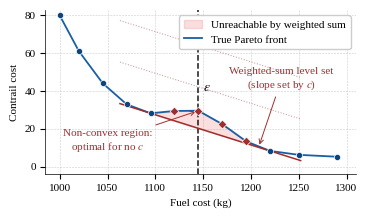
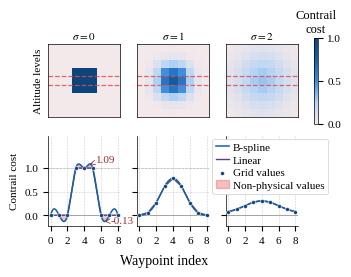
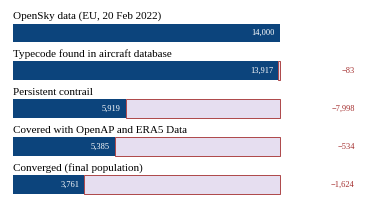

Write the Python code that produced these figures, in order.
#!/usr/bin/env python3
"""
Generates the two illustrative figures of the paper:

  1. pareto_nonconvex.pdf        - weighted sum cannot reach non-convex regions
  2. contrail_field_smoothing.pdf - Gaussian smoothing of the contrail field
                                    and its B-spline / linear interpolation
  3. mass_error.pdf              - error statistics of the fixed-mass assumption
                                    (compact replacement for Table I)
  4. flights_selection.pdf       - funnel of the flight-selection pipeline

Both are drawn at their final printed size (one IEEE column = 3.5 in) with
text sizes close to the body text, so include them WITHOUT rescaling:

    \\includegraphics[width=\\linewidth]{pareto_nonconvex.pdf}

Requirements:  numpy, scipy, matplotlib
Usage:         python make_figures.py [output_dir]      (default: ./figures)

Font: the figures use a Times-compatible font. Install one of
'Liberation Serif', 'TeX Gyre Termes' or 'Times New Roman' for the result to
match the paper text; otherwise matplotlib falls back to DejaVu Serif, which
is wider and will change the layout.
"""
import sys
from pathlib import Path

import numpy as np
import matplotlib.pyplot as plt
from matplotlib import font_manager
from matplotlib.colors import LinearSegmentedColormap
from matplotlib.gridspec import GridSpec
from scipy.interpolate import make_interp_spline
from scipy.ndimage import gaussian_filter

# ---------------------------------------------------------------- style ----
SERIF_FONTS = ['Liberation Serif', 'TeX Gyre Termes', 'Times New Roman',
               'DejaVu Serif']

# Colour palette shared by all figures: blue / red / rose, as in the
# Pareto-front figure. No orange, green or other hues.
C_DEEP, C_MID = '#0C447C', '#185FA5'      # blues: points / main curves
C_RED, C_RED_L = '#A32D2D', '#E24B4A'     # reds : non-supported / warnings
C_PURPLE = '#5C3D87'                      # purple: third series (distinct from
                                           # the blue/orange/green/dark-yellow
                                           # used to code methods in the results)
C_GREY = '#888780'                        # neutral: connecting lines only


def set_style():
    available = {f.name for f in font_manager.fontManager.ttflist}
    if not any(f in available for f in SERIF_FONTS[:3]):
        print('WARNING: no Times-compatible font found; falling back to '
              'DejaVu Serif (layout will differ).')
    plt.rcParams.update({
        'font.family': 'serif',
        'font.serif': SERIF_FONTS,
        'mathtext.fontset': 'stix',
        # sizes close to the IEEE body text (10 pt)
        'font.size': 10,
        'axes.titlesize': 8,
        'axes.labelsize': 8,
        'xtick.labelsize': 8,
        'ytick.labelsize': 8,
        'legend.fontsize': 8,
        'text.usetex': False,
        # resolution and transparent background
        'figure.dpi': 300,
        'savefig.dpi': 300,
        'figure.facecolor': 'none',
        'axes.facecolor': 'none',
        'savefig.facecolor': 'none',
        'savefig.edgecolor': 'none',
        'savefig.transparent': True,
        # thin dashed light-grey grid, used consistently
        'grid.color': '#CCCCCC',
        'grid.linestyle': '--',
        'grid.linewidth': 0.4,
        'grid.alpha': 1.0,
        'axes.linewidth': 0.5,
    })


def style_axes(ax):
    """Grid below the data, no top/right spines."""
    ax.grid(True)
    ax.set_axisbelow(True)
    for side in ('top', 'right'):
        ax.spines[side].set_visible(False)


# ------------------------------------------------------ figure 1: Pareto ----
def lower_hull(xs, ys):
    """Lower convex hull (Andrew's monotone chain). Returns an (m, 2) array."""
    hull = []
    for p in sorted(zip(xs, ys)):
        while len(hull) >= 2:
            o, a = hull[-2], hull[-1]
            cross = (a[0] - o[0]) * (p[1] - o[1]) - (a[1] - o[1]) * (p[0] - o[0])
            if cross <= 0:
                hull.pop()
            else:
                break
        hull.append(p)
    return np.array(hull)


def fig_pareto_nonconvex(out_path):
    # Synthetic front: convex arms with a concave (non-supported) bulge
    fuel = np.array([1000, 1020, 1045, 1070, 1095, 1120,
                     1145, 1170, 1195, 1220, 1250, 1290], dtype=float)
    # Peaks at 80 (was 100) so the y axis can stop at 83 and the figure stay short;
    # the non-convex bulge (the 16 * Gaussian) is unchanged.
    contrail = (4 + 76 * np.exp(-(fuel - 1000) / 70)
                + 16 * np.exp(-((fuel - 1145) / 45) ** 2))

    hull = lower_hull(fuel, contrail)
    hx, hy = hull[:, 0], hull[:, 1]
    supported = np.array([np.any(np.isclose(hx, f) & np.isclose(hy, c))
                          for f, c in zip(fuel, contrail)])
    nonsup = ~supported

    # 2.5 in tall (was 3.3) to save vertical space in the column.
    fig, ax = plt.subplots(figsize=(3.5, 2.0))

    # hull vertices bracketing the non-supported points
    lo, hi = fuel[nonsup].min(), fuel[nonsup].max()
    xL = hx[hx < lo].max()
    yL = hy[np.isclose(hx, xL)][0]
    xR = hx[hx > hi].min()
    yR = hy[np.isclose(hx, xR)][0]

    # region unreachable by any weighted sum
    seg = (fuel >= xL) & (fuel <= xR)
    chord = np.interp(fuel[seg], [xL, xR], [yL, yR])
    ax.fill_between(fuel[seg], chord, contrail[seg], color=C_RED_L, alpha=0.18,
                    zorder=1, label='Unreachable by weighted sum')

    # true Pareto front
    ax.plot(fuel, contrail, color=C_MID, lw=1.3, zorder=3,
            label='True Pareto front')

    # weighted-sum level sets (slope = chord slope, i.e. tangent to the hull)
    slope = (yR - yL) / (xR - xL)
    tx = np.linspace(xL - 32, xR + 32, 50)
    ty = yL + slope * (tx - xL)
    ax.plot(tx, ty, color=C_RED, lw=1.1, zorder=4)
    for offset in (22, 44):
        ax.plot(tx, ty + offset, color=C_RED, lw=0.75, ls=':', alpha=0.5,
                zorder=2)

    # epsilon-constraint budget
    eps_x = 1145.0
    ax.axvline(eps_x, color='black', lw=1.1, ls='--', alpha=0.9, zorder=2)
    ax.text(eps_x + 5, 42, r'$\epsilon$', fontsize=10, ha='left', va='center')

    # solutions
    ax.scatter(fuel[supported], contrail[supported], s=20, color=C_DEEP,
               zorder=6, edgecolors='white', linewidths=0.5)
    ax.scatter(fuel[nonsup], contrail[nonsup], s=20, color=C_RED, marker='D',
               zorder=6, edgecolors='white', linewidths=0.5)

    # annotations
    arrow = dict(arrowstyle='->', color=C_RED, lw=0.7)
    ax.annotate('Weighted-sum level set\n(slope set by $c$)',
                xy=(xR - 12, yL + slope * (xR - 12 - xL)), xytext=(1232, 42),
                fontsize=8, color=C_RED, ha='center', arrowprops=arrow)
    ax.annotate('Non-convex region:\noptimal for no $c$',
                xy=(1145, contrail[fuel == 1145][0]), xytext=(1050, 9),
                fontsize=8, color=C_RED, ha='center', arrowprops=arrow)

    ax.set_xlabel('Fuel cost (kg)')
    ax.set_ylabel('Contrail cost')
    ax.set_xlim(985, 1310)
    ax.set_ylim(-4, 83)
    ax.set_yticks([0, 20, 40, 60, 80])
    style_axes(ax)
    ax.legend(loc='upper right', framealpha=1.0, facecolor='white',
              edgecolor='#CCCCCC', handlelength=1.6, borderpad=0.45,
              labelspacing=0.4)

    fig.tight_layout(pad=0)
    fig.savefig(out_path, format='pdf', bbox_inches='tight', pad_inches=0.02,
                transparent=True)
    plt.close(fig)
    print(f'Saved {out_path}')


# ------------------------------------------- figure 2: contrail smoothing ----
def fig_contrail_smoothing(out_path):
    n = 9                                   # grid size (n x n)
    sigmas = (0, 1, 2)                      # Gaussian filter widths [cells]
    slice_row = 4                           # cross-section used below

    # Synthetic binary contrail field and its smoothed versions
    binary = np.zeros((n, n))
    binary[3:6, 3:6] = 1
    fields = {s: binary if s == 0 else gaussian_filter(binary, sigma=s)
              for s in sigmas}

    cmap = LinearSegmentedColormap.from_list(
        'contrail', ['#F3E9EB', '#B5D4F4', '#378ADD', '#185FA5', '#0C447C'])

    fig = plt.figure(figsize=(3.5, 2.55))
    gs = GridSpec(2, 4, figure=fig, width_ratios=[1, 1, 1, 0.045],
                  height_ratios=[1, 1.05], hspace=0.14, wspace=0.30)

    # ---- top row: fields -------------------------------------------------
    for i, s in enumerate(sigmas):
        ax = fig.add_subplot(gs[0, i])
        im = ax.imshow(fields[s], cmap=cmap, vmin=0, vmax=1,
                       interpolation='nearest', aspect='equal')
        for edge in (slice_row - 0.5, slice_row + 0.5):     # cross-section
            ax.axhline(edge, color=C_RED_L, lw=0.9, ls='--', alpha=0.85)
        ax.set_title(f'$\\sigma = {s}$', pad=4)
        ax.set_xticks([])
        ax.set_yticks([])
        if i == 0:
            ax.set_ylabel('Altitude levels')

    cax = fig.add_subplot(gs[0, 3])
    cb = fig.colorbar(im, cax=cax)
    cb.set_ticks([0, 0.5, 1])
    cb.outline.set_linewidth(0.5)
    cax.set_title('Contrail\ncost', fontsize=9, pad=4)

    # ---- bottom row: interpolation along the cross-section -----------------
    cells = np.arange(n)
    xf = np.linspace(0, n - 1, 500)
    cubic, linear = {}, {}
    for s in sigmas:
        row = fields[s][slice_row]
        cubic[s] = make_interp_spline(cells, row, k=3)(xf)   # cubic B-spline
        linear[s] = np.interp(xf, cells, row)

    y_min = min(min(c.min() for c in cubic.values()), -0.05) - 0.10
    y_max = 1.68               # headroom: legend sits above the sigma=2 curve

    handles = None
    for i, s in enumerate(sigmas):
        ax = fig.add_subplot(gs[1, i])
        row, yb, yl = fields[s][slice_row], cubic[s], linear[s]

        ax.axhline(0, color=C_GREY, lw=0.5)
        ax.axhline(1, color=C_GREY, lw=0.5, ls='--', alpha=0.5)

        # out-of-range excursions of the B-spline, shaded and annotated
        for mask, pick, ref, dy in ((yb < 0, np.argmin, 0, -0.03),
                                    (yb > 1, np.argmax, 1, +0.03)):
            if np.any(mask):
                ax.fill_between(xf, yb, ref, where=mask, color=C_RED_L,
                                alpha=0.35, label='Non-physical values')
                k = pick(yb)
                ax.annotate(f'{yb[k]:.2f}', xy=(xf[k], yb[k]),
                            xytext=(xf[k] + 0.7, yb[k] + dy), fontsize=8,
                            color=C_RED,
                            arrowprops=dict(arrowstyle='->', color=C_RED,
                                            lw=0.6))

        ax.plot(xf, yl, color=C_PURPLE, lw=1.0, zorder=2, label='Linear')
        ax.plot(xf, yb, color=C_MID, lw=1.1, zorder=3, label='B-spline')
        ax.scatter(cells, row, s=8, color=C_DEEP, zorder=4,
                   edgecolors='white', linewidths=0.4, label='Grid values')

        ax.set_xlim(-0.3, n - 0.7)
        ax.set_ylim(y_min, y_max)
        ax.set_xticks([0, 2, 4, 6, 8])
        ax.set_yticks([0, 0.5, 1])
        style_axes(ax)
        if i == 0:
            ax.set_ylabel('Contrail cost')
            handles = dict(zip(*reversed(ax.get_legend_handles_labels())))
        else:
            ax.set_yticklabels([])

    fig.text(0.46, 0.02, 'Waypoint index', ha='center', va='bottom')

    # Legend in the emptiest panel (sigma = 2, bottom right); `ax` is that axes
    order = ['B-spline', 'Linear', 'Grid values', 'Non-physical values']
    leg = ax.legend([handles[k] for k in order], order, loc='upper right',
                    bbox_to_anchor=(1.50, 1.03), fontsize=8, frameon=True,
                    facecolor='white', framealpha=1.0, edgecolor='#CCCCCC',
                    handlelength=1.1, handletextpad=0.4, labelspacing=0.25,
                    borderpad=0.35)
    leg.get_frame().set_linewidth(0.5)

    fig.subplots_adjust(left=0.13, right=0.90, top=0.92, bottom=0.18)
    fig.savefig(out_path, format='pdf', bbox_inches='tight', transparent=True)
    plt.close(fig)
    print(f'Saved {out_path}')
    for s in sigmas:
        print(f'  sigma={s}: B-spline range '
              f'[{cubic[s].min():.3f}, {cubic[s].max():.3f}]')

# --------------------------------------- figure 3: flight-selection funnel ----
def fig_flights_selection(out_path):
    """Kept/dropped funnel for the flight-selection pipeline.

    Numbers match the September 2022-02-20 campaign, revision 29 Sep 2026
    (14,000 -> 13,917 -> 5,919 -> 5,385 -> 3,761 final population: 3,097
    narrow-body at m0=0.80 + 664 wide-body at m0=0.60). Re-check against the
    campaign source before reusing this figure for a later revision.
    """
    steps = [
        ('OpenSky data (EU, 20 Feb 2022)', 14000, None),
        ('Typecode found in aircraft database',              13917, 83),
        ('Persistent contrail',                 5919, 7998),
        ('Covered with OpenAP and ERA5 Data',                                        5385, 534),
        ('Converged (final population)',                        3761, 1624),
    ]

    fig, ax = plt.subplots(figsize=(3.5, 1.9))
    n = len(steps)
    ys = np.arange(n)[::-1] * 0.85
    kept_max = steps[0][1]
    bar_h = 0.42

    for y, (label, kept, dropped) in zip(ys, steps):
        frac = kept / kept_max
        ax.barh(y, frac, height=bar_h, color=C_DEEP, zorder=3,
                edgecolor='none')
        if dropped:
            ax.barh(y, 1 - frac, left=frac, height=bar_h, color='#E6DEF0',
                    edgecolor=C_RED, linewidth=0.6, zorder=2)
            ax.text(1.28, y, f'\u2212{dropped:,}', ha='right', va='center',
                    fontsize=6, color=C_RED)
        ax.text(frac - 0.02, y, f'{kept:,}', ha='right', va='center',
                fontsize=6, color='white', zorder=4)
        ax.text(0.0, y + bar_h / 2 + 0.06, label, ha='left', va='bottom',
                fontsize=8)

    ax.set_xlim(-0.01, 1.30)
    ax.set_ylim(-0.3, ys[0] + bar_h + 0.1)
    ax.set_xticks([])
    ax.set_yticks([])
    for side in ('top', 'right', 'left', 'bottom'):
        ax.spines[side].set_visible(False)
    ax.grid(False)

    fig.tight_layout(pad=0)
    fig.savefig(out_path, format='pdf', bbox_inches='tight',
                pad_inches=0.05, transparent=True)
    # fig.savefig(out_path, format='pdf', bbox_inches='tight', transparent=True)
    plt.close(fig)
    print(f'Saved {out_path}')

# ----------------------------------------------------------------- main ----
if __name__ == '__main__':
    out_dir = Path(sys.argv[1] if len(sys.argv) > 1 else 'figures')
    out_dir.mkdir(parents=True, exist_ok=True)
    set_style()
    fig_pareto_nonconvex(out_dir / 'pareto_nonconvex.pdf')
    fig_contrail_smoothing(out_dir / 'contrail_field_smoothing.pdf')
    fig_flights_selection(out_dir / 'flights_selection.pdf')
